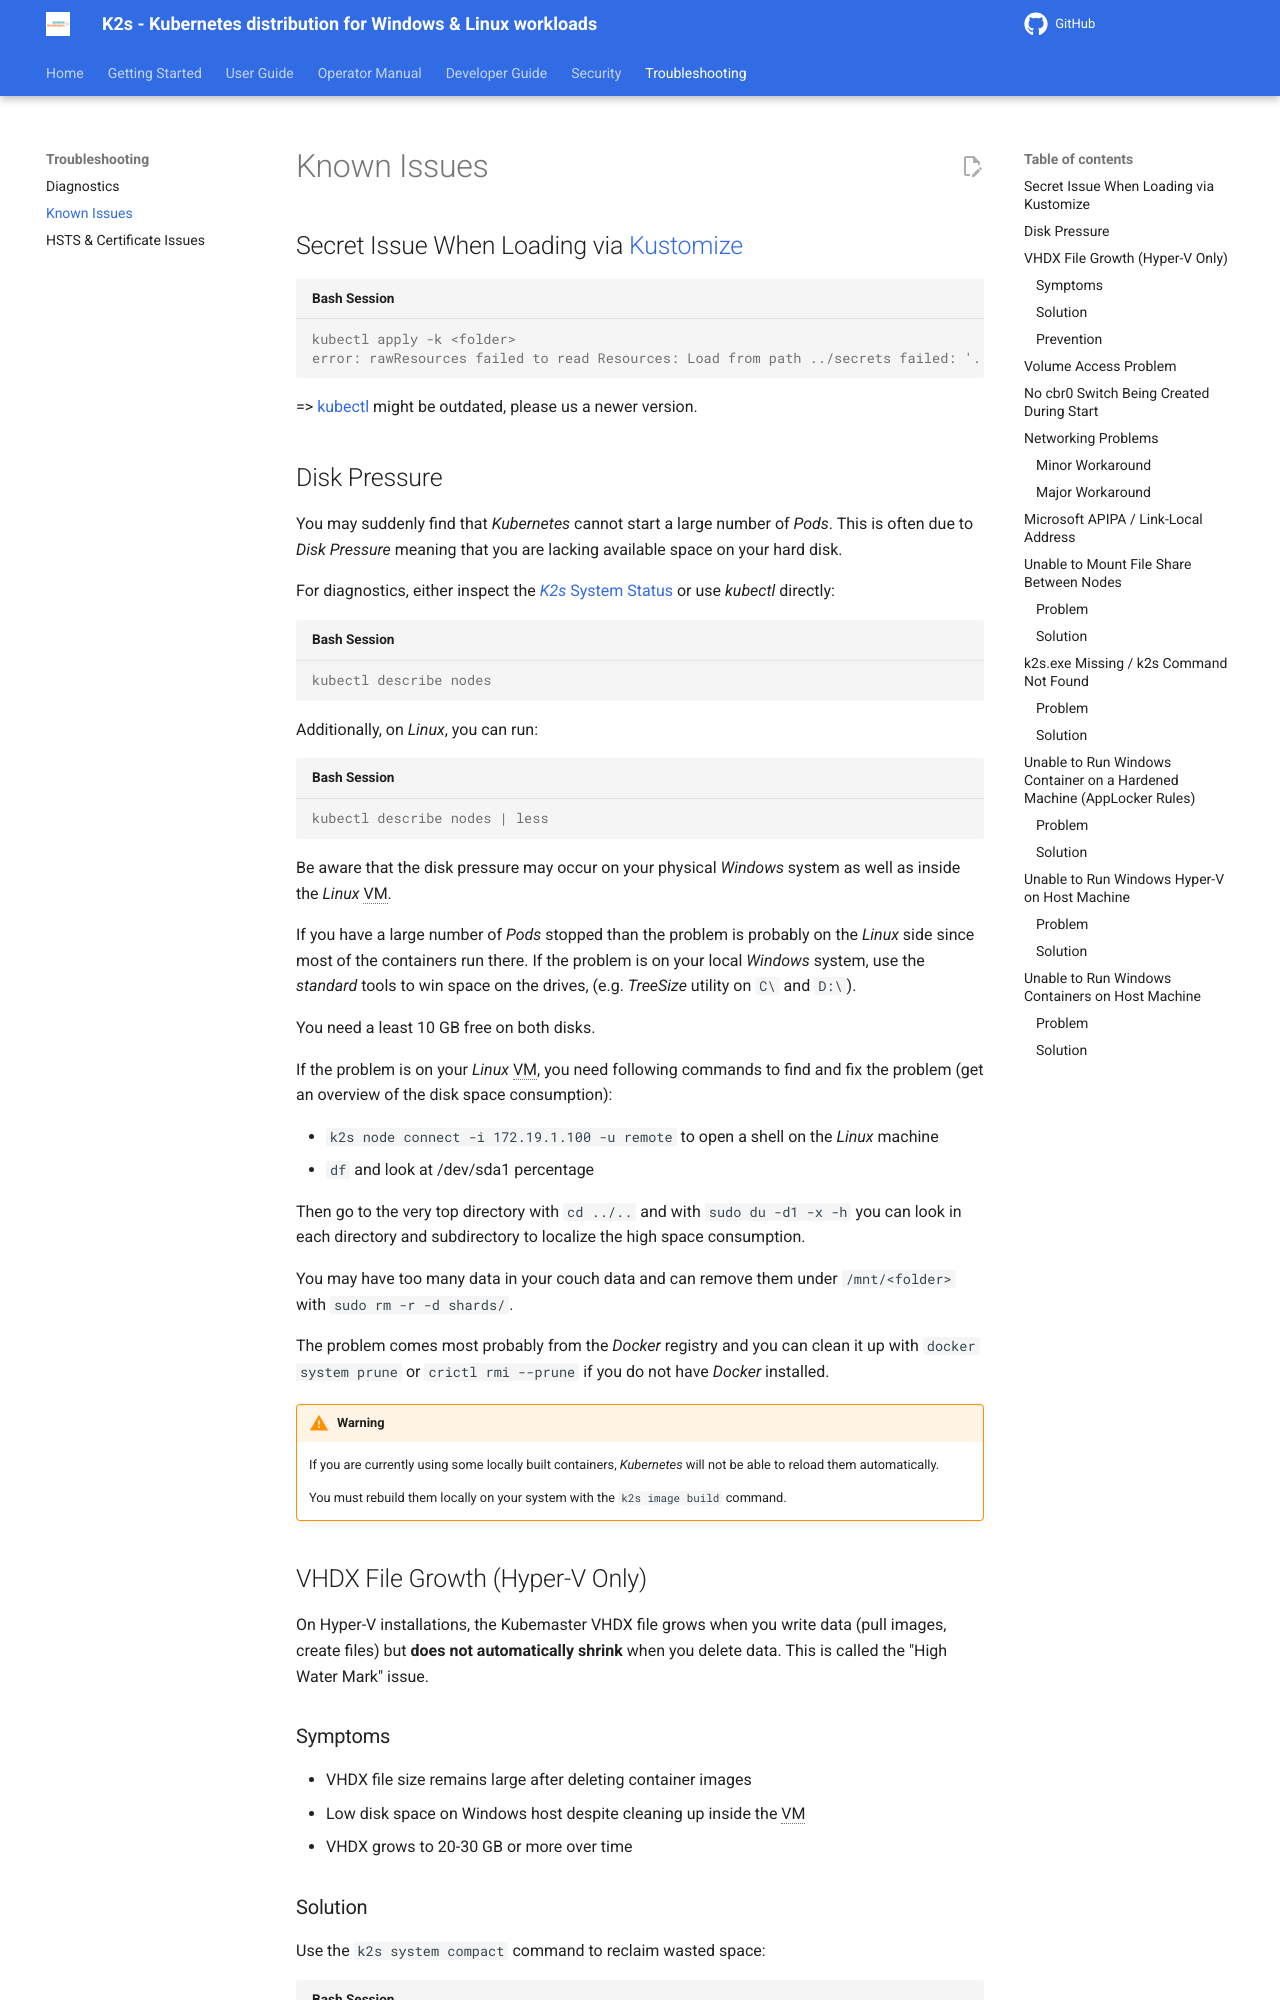

repository: Siemens-Healthineers/K2s · page: next/troubleshooting/known-issues/index.html · generator: mkdocs

<!--
SPDX-FileCopyrightText: © 2024 The K2s Authors
SPDX-License-Identifier: MIT
-->

# Known Issues
## Secret Issue When Loading via [Kustomize](https://github.com/kubernetes-sigs/kustomize){target="_blank"}
```console
kubectl apply -k <folder>
error: rawResources failed to read Resources: Load from path ../secrets failed: '../secrets' must be a file (got d='..\kubernetes\secrets')
```

=> [kubectl](https://kubernetes.io/docs/reference/kubectl/){target="_blank"} might be outdated, please us a newer version.

## Disk Pressure
You may suddenly find that *Kubernetes* cannot start a large number of *Pods*. This is often due to *Disk Pressure* meaning that you are lacking available space on your hard disk.

For diagnostics, either inspect the [*K2s* System Status](diagnostics.md#k2s-system-status) or use *kubectl* directly:
```console
kubectl describe nodes
```

Additionally, on *Linux*, you can run:
```console
kubectl describe nodes | less
```

Be aware that the disk pressure may occur on your physical *Windows* system as well as inside the *Linux* VM.

If you have a large number of *Pods* stopped than the problem is probably on the *Linux* side since most of the containers run there.
If the problem is on your local *Windows* system, use the *standard* tools to win space on the drives, (e.g. *TreeSize* utility on `C\` and `D:\`).

You need a least 10 GB free on both disks.

If the problem is on your *Linux* VM, you need following commands to find and fix the problem (get an overview of the disk space consumption):

- `k2s node connect -i 172.19.1.100 -u remote` to open a shell on the *Linux* machine
- `df` and look at /dev/sda1 percentage

Then go to the very top directory with `cd ../..` and with `sudo du -d1 -x -h` you can look in each directory and subdirectory to localize the high space consumption.

You may have too many data in your couch data and can remove them under `/mnt/<folder>` with `sudo rm -r -d shards/`.

The problem comes most probably from the *Docker* registry and you can clean it up with `docker system prune` or `crictl rmi --prune` if you do not have *Docker* installed.

!!! warning
    If you are currently using some locally built containers, *Kubernetes* will not be able to reload them automatically.

    You must rebuild them locally on your system with the `k2s image build` command.
